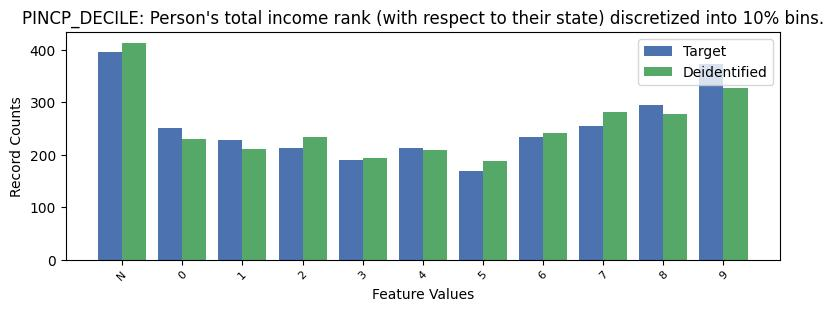

The table this chart was drawn from, first rows:
, PINCP_DECILE, count_target, count_deidentified
0, -1, 396, 413
1, 9, 372, 327
2, 8, 295, 277
3, 7, 254, 282
4, 0, 250, 230
5, 6, 234, 242
6, 1, 228, 210
7, 2, 212, 233
8, 4, 212, 209
9, 3, 190, 194
10, 5, 169, 188
